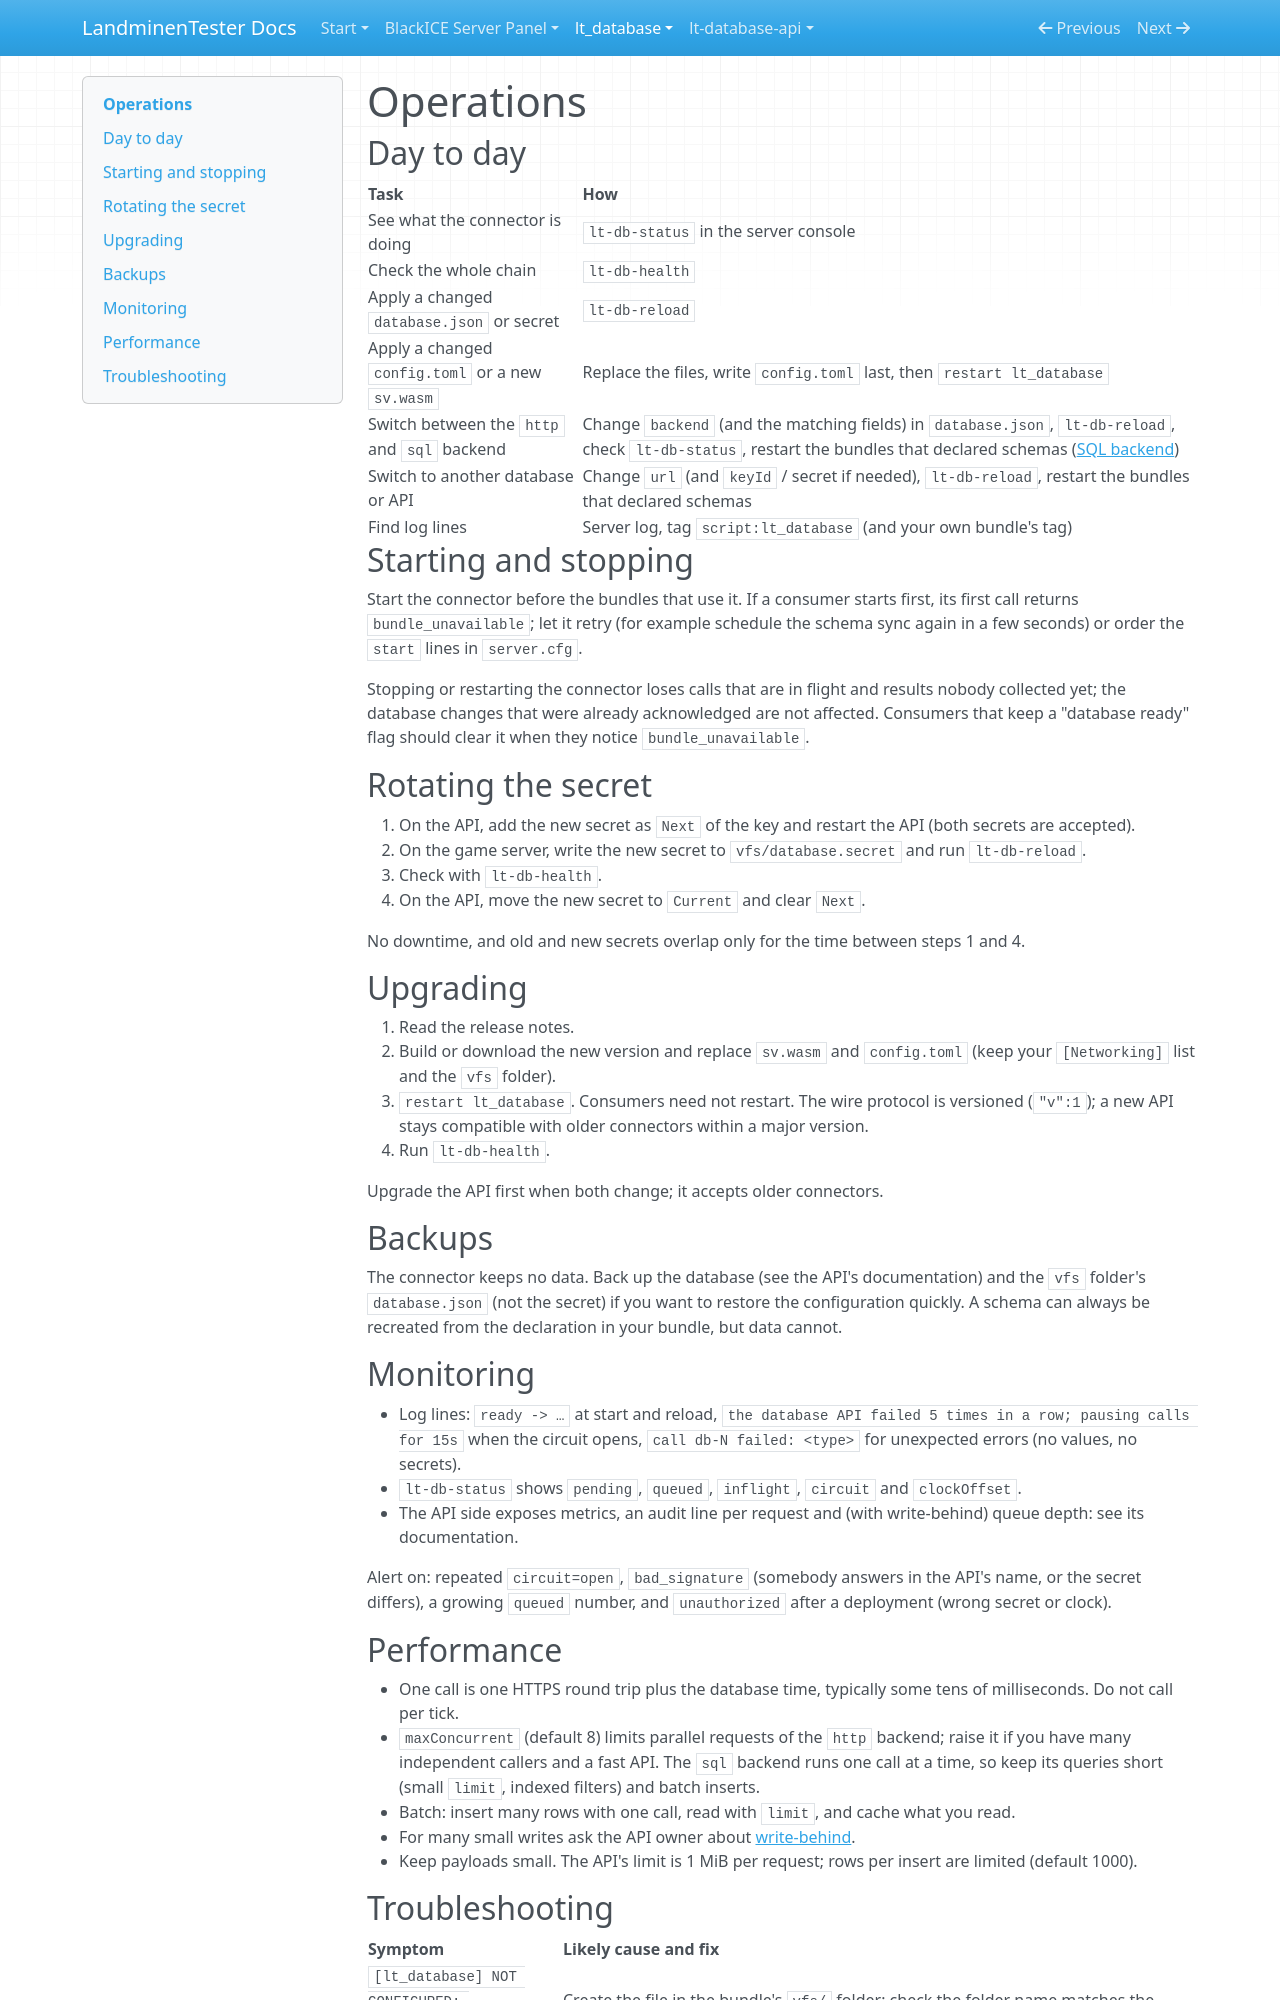

repository: LandminenTester/blackice-docs · page: lt-database/docs/OPERATIONS/index.html · generator: mkdocs

# Operations

## Day to day

| Task | How |
|---|---|
| See what the connector is doing | `lt-db-status` in the server console |
| Check the whole chain | `lt-db-health` |
| Apply a changed `database.json` or secret | `lt-db-reload` |
| Apply a changed `config.toml` or a new `sv.wasm` | Replace the files, write `config.toml` last, then `restart lt_database` |
| Switch between the `http` and `sql` backend | Change `backend` (and the matching fields) in `database.json`, `lt-db-reload`, check `lt-db-status`, restart the bundles that declared schemas ([SQL backend](SQL-BACKEND.md)) |
| Switch to another database or API | Change `url` (and `keyId` / secret if needed), `lt-db-reload`, restart the bundles that declared schemas |
| Find log lines | Server log, tag `script:lt_database` (and your own bundle's tag) |

## Starting and stopping

Start the connector before the bundles that use it. If a consumer starts first, its first call returns `bundle_unavailable`;
let it retry (for example schedule the schema sync again in a few seconds) or order the `start` lines in `server.cfg`.

Stopping or restarting the connector loses calls that are in flight and results nobody collected yet; the database changes that were
already acknowledged are not affected. Consumers that keep a "database ready" flag should clear it when they notice
`bundle_unavailable`.

## Rotating the secret

1. On the API, add the new secret as `Next` of the key and restart the API (both secrets are accepted).
2. On the game server, write the new secret to `vfs/database.secret` and run `lt-db-reload`.
3. Check with `lt-db-health`.
4. On the API, move the new secret to `Current` and clear `Next`.

No downtime, and old and new secrets overlap only for the time between steps 1 and 4.

## Upgrading

1. Read the release notes.
2. Build or download the new version and replace `sv.wasm` and `config.toml` (keep your `[Networking]` list and the `vfs` folder).
3. `restart lt_database`. Consumers need not restart. The wire protocol is versioned (`"v":1`); a new API stays compatible
   with older connectors within a major version.
4. Run `lt-db-health`.

Upgrade the API first when both change; it accepts older connectors.

## Backups

The connector keeps no data. Back up the database (see the API's documentation) and the `vfs` folder's `database.json` (not the
secret) if you want to restore the configuration quickly. A schema can always be recreated from the declaration in your bundle, but
data cannot.

## Monitoring

* Log lines: `ready -> …` at start and reload, `the database API failed 5 times in a row; pausing calls for 15s` when the circuit
  opens, `call db-N failed: <type>` for unexpected errors (no values, no secrets).
* `lt-db-status` shows `pending`, `queued`, `inflight`, `circuit` and `clockOffset`.
* The API side exposes metrics, an audit line per request and (with write-behind) queue depth: see its documentation.

Alert on: repeated `circuit=open`, `bad_signature` (somebody answers in the API's name, or the secret differs), a growing
`queued` number, and `unauthorized` after a deployment (wrong secret or clock).

## Performance

* One call is one HTTPS round trip plus the database time, typically some tens of milliseconds. Do not call per tick.
* `maxConcurrent` (default 8) limits parallel requests of the `http` backend; raise it if you have many independent callers and a fast API.
  The `sql` backend runs one call at a time, so keep its queries short (small `limit`, indexed filters) and batch inserts.
* Batch: insert many rows with one call, read with `limit`, and cache what you read.
* For many small writes ask the API owner about [write-behind](https://github.com/LandminenTester/lt-database-api/blob/main/docs/WRITE-BEHIND.md).
* Keep payloads small. The API's limit is 1 MiB per request; rows per insert are limited (default 1000).
